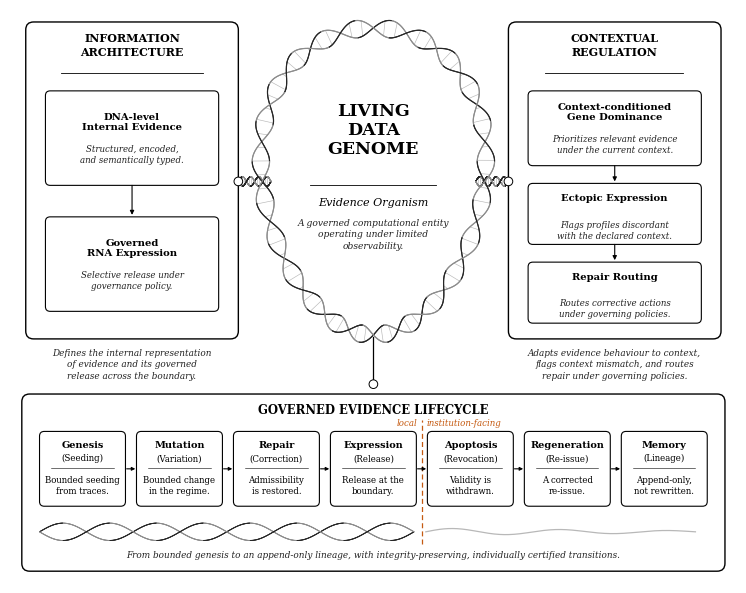

Python code for this plot: (Note: this script raises an exception after producing the figure.)
"""Figure 1 -- the Living Data Genome as a computational evidence ontology.
Redrawn in matplotlib (v1.3.7) from the Pages original so that panels, the central
helix and the lifecycle band are aligned and every label is at least 6 pt."""
import matplotlib; matplotlib.use("Agg")
import numpy as np, matplotlib.pyplot as plt
from matplotlib.patches import FancyBboxPatch, FancyArrowPatch, Circle
from matplotlib.lines import Line2D
MM=1/25.4; W,H=184.6,145.6
INK="#000000"; SUB="#222222"; ACC="#C55A11"; GREY="#8C8C8C"; LIGHT="#B8B8B8"
fig=plt.figure(figsize=(W*MM,H*MM),dpi=600)
ax=fig.add_axes([0,0,1,1]); ax.set_xlim(0,W); ax.set_ylim(0,H); ax.axis("off"); fig.patch.set_facecolor("white")
SERIF="DejaVu Serif"
def box(x0,x1,y0,y1,lw=0.9,r=1.6,ec=INK,z=2):
    ax.add_patch(FancyBboxPatch((x0,y0),x1-x0,y1-y0,boxstyle=f"round,pad=0,rounding_size={r}",linewidth=lw,edgecolor=ec,facecolor="white",zorder=z))
def T(x,y,s,fs=6.6,w="normal",st="normal",c=INK,ha="center",va="center",ls=1.25,z=5):
    ax.text(x,y,s,fontsize=fs,fontweight=w,style=st,color=c,ha=ha,va=va,linespacing=ls,family=SERIF,zorder=z)
def arrow(x0,y0,x1,y1,c=INK,lw=0.9,ms=6):
    ax.add_patch(FancyArrowPatch((x0,y0),(x1,y1),arrowstyle="-|>",linewidth=lw,color=c,mutation_scale=ms,zorder=6,shrinkA=0,shrinkB=0))

# ---------------- helix drawing -----------------------------------------
def helix(path, amp, turns, lw=0.9, shade=True, rung_every=1.0, z=3):
    """Double helix along a parametric path: path(t)->(x,y), t in [0,1]."""
    t=np.linspace(0,1,1400); P=np.array([path(s) for s in t]); d=np.gradient(P,axis=0); n=np.stack([-d[:,1],d[:,0]],1); n/=np.linalg.norm(n,axis=1)[:,None]+1e-9
    ph=2*np.pi*turns*t; a=amp*np.sin(ph); b=-a
    A=P+n*a[:,None]; B=P+n*b[:,None]
    # depth shading: strand in front is darker
    for S,front in ((A,np.cos(ph)>0),(B,np.cos(ph)<=0)):
        col=np.where(front,0.15,0.55)
        for i in range(len(t)-1):
            ax.plot(S[i:i+2,0],S[i:i+2,1],color=(col[i],col[i],col[i]),lw=lw,solid_capstyle="round",zorder=z)
    # rungs
    for i in range(0,len(t),int(len(t)/(turns*8*rung_every))):
        ax.plot([A[i,0],B[i,0]],[A[i,1],B[i,1]],color=LIGHT,lw=0.45,zorder=z-1)

# ---------------- side panels -------------------------------------------
PT,PB=142.5,62.0
box(4,58,PB,PT,lw=1.0,r=2.0); box(126.6,180.6,PB,PT,lw=1.0,r=2.0)
T(31,136.6,"INFORMATION\nARCHITECTURE",fs=8.0,w="bold",ls=1.3); ax.add_line(Line2D([13,49],[129.6,129.6],color=INK,lw=0.6))
T(153.6,136.6,"CONTEXTUAL\nREGULATION",fs=8.0,w="bold",ls=1.3); ax.add_line(Line2D([136,171],[129.6,129.6],color=INK,lw=0.6))
def card(x0,x1,y0,y1,title,sub):
    box(x0,x1,y0,y1,lw=0.8,r=1.2,z=3); cy=(y0+y1)/2
    T((x0+x1)/2,cy+4.0,title,fs=7.2,w="bold",ls=1.2); T((x0+x1)/2,cy-4.2,sub,fs=6.2,st="italic",c=SUB,ls=1.3)
card(9,53,101,125,"DNA-level\nInternal Evidence","Structured, encoded,\nand semantically typed.")
arrow(31,101,31,93.5,lw=0.8)
card(9,53,69,93,"Governed\nRNA Expression","Selective release under\ngovernance policy.")
card(131.6,175.6,106,125,"Context-conditioned\nGene Dominance","Prioritizes relevant evidence\nunder the current context.")
arrow(153.6,106,153.6,102,lw=0.8)
card(131.6,175.6,86,101.5,"Ectopic Expression","Flags profiles discordant\nwith the declared context.")
arrow(153.6,86,153.6,82,lw=0.8)
card(131.6,175.6,66,81.5,"Repair Routing","Routes corrective actions\nunder governing policies.")
T(31,55.5,"Defines the internal representation\nof evidence and its governed\nrelease across the boundary.",fs=6.4,st="italic",c=SUB,ls=1.35)
T(153.6,55.5,"Adapts evidence behaviour to context,\nflags context mismatch, and routes\nrepair under governing policies.",fs=6.4,st="italic",c=SUB,ls=1.35)

# ---------------- central organism --------------------------------------
CX,CY=92.3,102.0; RX,RY=32.5,39.0
def loop(t):  # egg-shaped closed path, apex at the bottom
    th=2*np.pi*t+np.pi/2
    y=CY+RY*np.sin(th); x=CX+RX*np.cos(th)*(0.74+0.26*(np.sin(th)+1)/2)
    return (x,y)
helix(loop,2.2,12,lw=0.85,rung_every=0.7)
T(CX,CY+13.0,"LIVING\nDATA\nGENOME",fs=12.5,w="bold",ls=1.15)
ax.add_line(Line2D([CX-16,CX+16],[CY-1.0,CY-1.0],color=INK,lw=0.6))
T(CX,CY-5.5,"Evidence Organism",fs=8.0,st="italic")
T(CX,CY-13.5,"A governed computational entity\noperating under limited\nobservability.",fs=6.6,st="italic",c=SUB,ls=1.35)
# connectors to the side panels, symmetric
for x0,x1 in ((58,CX-RX*0.80),(126.6,CX+RX*0.80)):
    helix(lambda t,x0=x0,x1=x1:(x0+(x1-x0)*t,CY), 1.2, 2, lw=0.7, z=2)
    ax.add_patch(Circle((x0,CY),1.1,facecolor="white",edgecolor=INK,lw=0.7,zorder=4))
# stem to the lifecycle band
ax.add_line(Line2D([CX,CX],[CY-RY-0.5,50.5],color=INK,lw=0.9,zorder=3))
ax.add_patch(Circle((CX,50.5),1.1,facecolor="white",edgecolor=INK,lw=0.7,zorder=4))

# ---------------- lifecycle band ----------------------------------------
BT,BB=48.0,3.0
box(3,181.6,BB,BT,lw=1.0,r=2.0)
T(92.3,43.8,"GOVERNED EVIDENCE LIFECYCLE",fs=8.4,w="bold")
stages=[("Genesis","(Seeding)","Bounded seeding\nfrom traces."),("Mutation","(Variation)","Bounded change\nin the regime."),
        ("Repair","(Correction)","Admissibility\nis restored."),("Expression","(Release)","Release at the\nboundary."),
        ("Apoptosis","(Revocation)","Validity is\nwithdrawn."),("Regeneration","(Re-issue)","A corrected\nre-issue."),
        ("Memory","(Lineage)","Append-only,\nnot rewritten.")]
n=7; gap=2.8; w=(181.6-3-2*4.5-(n-1)*gap)/n; y0,y1=19.5,38.5
xs=[7.5+i*(w+gap) for i in range(n)]
for i,(x,(a,b,c)) in enumerate(zip(xs,stages)):
    box(x,x+w,y0,y1,lw=0.8,r=1.2,z=3); cx=x+w/2
    T(cx,35.0,a,fs=7.0,w="bold"); T(cx,31.6,b,fs=6.2); ax.add_line(Line2D([x+3,x+w-3],[29.3,29.3],color=INK,lw=0.4,zorder=4))
    T(cx,24.6,c,fs=6.2,ls=1.3)
    if i<n-1: arrow(x+w+0.3,29.0,x+w+gap-0.3,29.0,lw=0.8,ms=5)
# boundary between expression and apoptosis
bx=xs[4]-gap/2
ax.add_line(Line2D([bx,bx],[10.0,BT-6.5],color=ACC,lw=0.9,linestyle=(0,(4,2.5)),zorder=2))
T(bx-1.2,40.6,"local",fs=6.2,st="italic",c=ACC,ha="right"); T(bx+1.2,40.6,"institution-facing",fs=6.2,st="italic",c=ACC,ha="left")
# strand: helix on the local side, relaxed line on the institution side
helix(lambda t:(7.5+(bx-2.0-7.5)*t,13.0),2.2,4,lw=0.7,z=2)
tt=np.linspace(bx+1.0,181.6-7.5,300); ax.plot(tt,13.0+0.9*np.sin(np.linspace(0,5*np.pi,300))*np.linspace(1,0.3,300),color=LIGHT,lw=0.9,zorder=2)
T(92.3,7.0,"From bounded genesis to an append-only lineage, with integrity-preserving, individually certified transitions.",fs=6.4,st="italic",c=SUB)
fig.savefig("../figures/Figure_1.png",facecolor="white"); print("ok")
